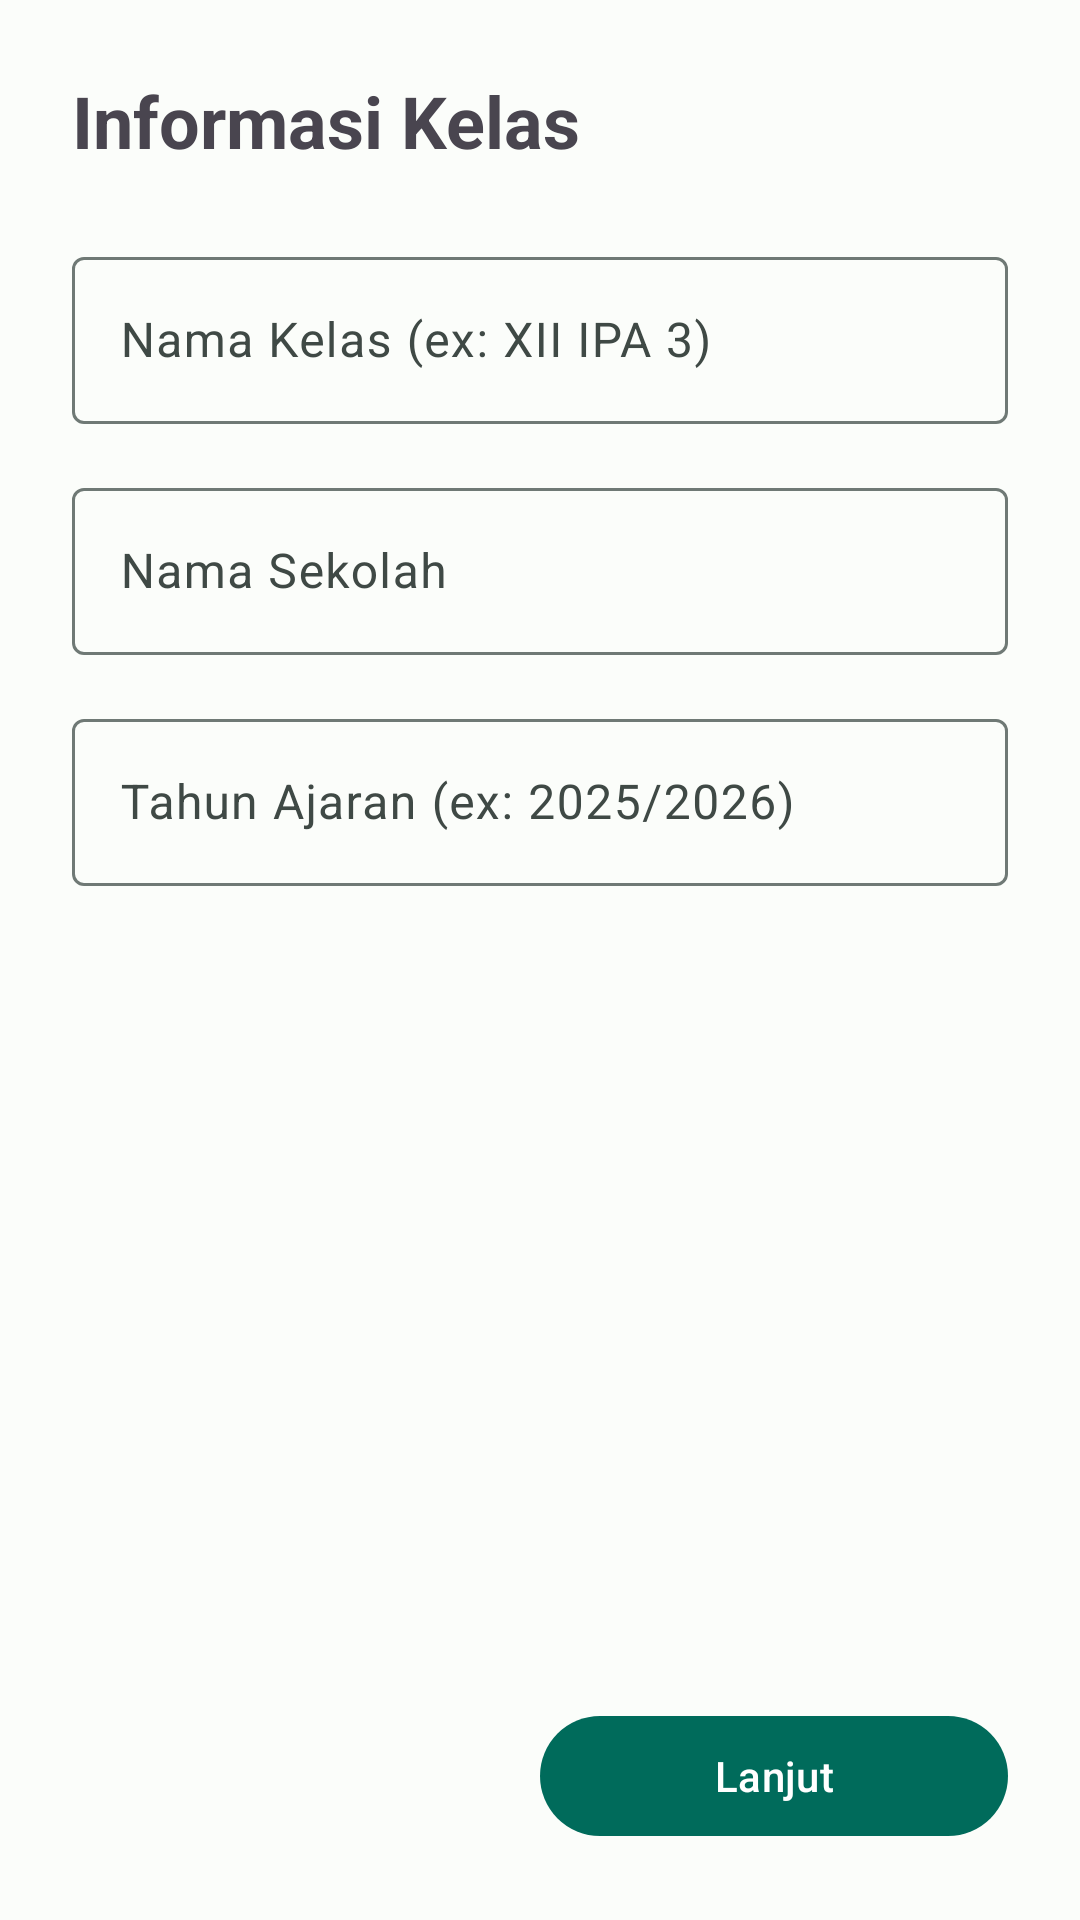

Write the Android layout XML for this screen, with the resource values it uses.
<!-- AndroidManifest.xml: application theme Theme.RajinKas -->
<!-- res/layout/activity_onboarding.xml -->
<?xml version="1.0" encoding="utf-8"?>
<RelativeLayout xmlns:android="http://schemas.android.com/apk/res/android"
    android:layout_width="match_parent"
    android:layout_height="match_parent"
    android:padding="24dp">

    <ScrollView
        android:id="@+id/scrollSteps"
        android:layout_width="match_parent"
        android:layout_height="match_parent"
        android:layout_above="@id/layoutButtons">

        <LinearLayout
            android:layout_width="match_parent"
            android:layout_height="wrap_content"
            android:orientation="vertical">

            
            <LinearLayout
                android:id="@+id/step1"
                android:layout_width="match_parent"
                android:layout_height="wrap_content"
                android:orientation="vertical"
                android:visibility="visible">

                <TextView
                    android:layout_width="wrap_content"
                    android:layout_height="wrap_content"
                    android:text="@string/class_info"
                    android:textSize="24sp"
                    android:textStyle="bold"
                    android:layout_marginBottom="24dp"/>

                <com.google.android.material.textfield.TextInputLayout
                    android:layout_width="match_parent"
                    android:layout_height="wrap_content"
                    android:hint="@string/class_name_hint"
                    style="@style/Widget.Material3.TextInputLayout.OutlinedBox"
                    android:layout_marginBottom="16dp">
                    <com.google.android.material.textfield.TextInputEditText
                        android:id="@+id/etClassName"
                        android:layout_width="match_parent"
                        android:layout_height="wrap_content"/>
                </com.google.android.material.textfield.TextInputLayout>

                <com.google.android.material.textfield.TextInputLayout
                    android:layout_width="match_parent"
                    android:layout_height="wrap_content"
                    android:hint="@string/school_name_hint"
                    style="@style/Widget.Material3.TextInputLayout.OutlinedBox"
                    android:layout_marginBottom="16dp">
                    <com.google.android.material.textfield.TextInputEditText
                        android:id="@+id/etSchoolName"
                        android:layout_width="match_parent"
                        android:layout_height="wrap_content"/>
                </com.google.android.material.textfield.TextInputLayout>

                <com.google.android.material.textfield.TextInputLayout
                    android:layout_width="match_parent"
                    android:layout_height="wrap_content"
                    android:hint="@string/academic_year_hint"
                    style="@style/Widget.Material3.TextInputLayout.OutlinedBox">
                    <com.google.android.material.textfield.TextInputEditText
                        android:id="@+id/etAcademicYear"
                        android:layout_width="match_parent"
                        android:layout_height="wrap_content"/>
                </com.google.android.material.textfield.TextInputLayout>
            </LinearLayout>

            
            <LinearLayout
                android:id="@+id/step2"
                android:layout_width="match_parent"
                android:layout_height="wrap_content"
                android:orientation="vertical"
                android:visibility="gone">

                <TextView
                    android:layout_width="wrap_content"
                    android:layout_height="wrap_content"
                    android:text="@string/admin_account"
                    android:textSize="24sp"
                    android:textStyle="bold"
                    android:layout_marginBottom="24dp"/>

                <com.google.android.material.textfield.TextInputLayout
                    android:layout_width="match_parent"
                    android:layout_height="wrap_content"
                    android:hint="@string/full_name"
                    style="@style/Widget.Material3.TextInputLayout.OutlinedBox"
                    android:layout_marginBottom="16dp">
                    <com.google.android.material.textfield.TextInputEditText
                        android:id="@+id/etAdminName"
                        android:layout_width="match_parent"
                        android:layout_height="wrap_content"/>
                </com.google.android.material.textfield.TextInputLayout>

                <com.google.android.material.textfield.TextInputLayout
                    android:layout_width="match_parent"
                    android:layout_height="wrap_content"
                    android:hint="@string/username"
                    style="@style/Widget.Material3.TextInputLayout.OutlinedBox"
                    android:layout_marginBottom="16dp">
                    <com.google.android.material.textfield.TextInputEditText
                        android:id="@+id/etAdminUsername"
                        android:layout_width="match_parent"
                        android:layout_height="wrap_content"/>
                </com.google.android.material.textfield.TextInputLayout>

                <com.google.android.material.textfield.TextInputLayout
                    android:layout_width="match_parent"
                    android:layout_height="wrap_content"
                    android:hint="@string/password"
                    android:layout_marginBottom="16dp"
                    style="@style/Widget.Material3.TextInputLayout.OutlinedBox">
                    <com.google.android.material.textfield.TextInputEditText
                        android:id="@+id/etAdminPassword"
                        android:layout_width="match_parent"
                        android:layout_height="wrap_content"
                        android:inputType="textPassword"/>
                </com.google.android.material.textfield.TextInputLayout>
            </LinearLayout>

            

        </LinearLayout>
    </ScrollView>

    <LinearLayout
        android:id="@+id/layoutButtons"
        android:layout_width="match_parent"
        android:layout_height="wrap_content"
        android:layout_alignParentBottom="true"
        android:orientation="horizontal"
        android:paddingTop="16dp">

        <com.google.android.material.button.MaterialButton
            android:id="@+id/btnBack"
            android:layout_width="0dp"
            android:layout_height="wrap_content"
            android:layout_weight="1"
            android:text="@string/back"
            android:visibility="invisible"
            style="@style/Widget.Material3.Button.TextButton"/>

        <com.google.android.material.button.MaterialButton
            android:id="@+id/btnNext"
            android:layout_width="0dp"
            android:layout_height="wrap_content"
            android:layout_weight="1"
            android:text="@string/next"
            style="@style/Widget.Material3.Button"/>
    </LinearLayout>

</RelativeLayout>
<!-- resources referenced by this layout -->
<resources>
  <string name="academic_year_hint">Tahun Ajaran (ex: 2025/2026)</string>
  <string name="admin_account">Akun Bendahara</string>
  <string name="back">Kembali</string>
  <string name="class_info">Informasi Kelas</string>
  <string name="class_name_hint">Nama Kelas (ex: XII IPA 3)</string>
  <string name="full_name">Nama Lengkap</string>
  <string name="next">Lanjut</string>
  <string name="password">Password</string>
  <string name="school_name_hint">Nama Sekolah</string>
  <string name="username">Username</string>
  <style name="Theme.RajinKas" parent="Base.Theme.RajinKas" />
  <style name="Base.Theme.RajinKas" parent="Theme.Material3.DayNight.NoActionBar">
          
          <item name="colorPrimary">@color/primary</item>
          <item name="colorOnPrimary">@color/onPrimary</item>
          <item name="colorPrimaryContainer">@color/primaryContainer</item>
          <item name="colorOnPrimaryContainer">@color/onPrimaryContainer</item>
  
          <item name="colorSecondary">@color/secondary</item>
          <item name="colorOnSecondary">@color/onSecondary</item>
          <item name="colorSecondaryContainer">@color/secondaryContainer</item>
          <item name="colorOnSecondaryContainer">@color/onSecondaryContainer</item>
  
          <item name="colorTertiary">@color/tertiary</item>
          <item name="colorOnTertiary">@color/onTertiary</item>
          <item name="colorTertiaryContainer">@color/tertiaryContainer</item>
          <item name="colorOnTertiaryContainer">@color/onTertiaryContainer</item>
  
          <item name="android:windowBackground">@color/background</item>
          <item name="colorSurface">@color/surface</item>
          <item name="colorOnSurface">@color/onSurface</item>
          <item name="colorSurfaceVariant">@color/surfaceVariant</item>
          <item name="colorOnSurfaceVariant">@color/onSurfaceVariant</item>
          <item name="colorOutline">@color/outline</item>
  
          
          <item name="shapeAppearanceSmallComponent">@style/ShapeAppearance.RajinKas.SmallComponent</item>
          <item name="shapeAppearanceMediumComponent">@style/ShapeAppearance.RajinKas.MediumComponent</item>
          <item name="shapeAppearanceLargeComponent">@style/ShapeAppearance.RajinKas.LargeComponent</item>
      </style>
  <color name="primary">#006B5B</color>
  <color name="onPrimary">#FFFFFF</color>
  <color name="primaryContainer">#76F8DE</color>
  <color name="onPrimaryContainer">#00201A</color>
  <color name="secondary">#4B635C</color>
  <color name="onSecondary">#FFFFFF</color>
  <color name="secondaryContainer">#CDE9DE</color>
  <color name="onSecondaryContainer">#07201A</color>
  <color name="tertiary">#7C5700</color>
  <color name="onTertiary">#FFFFFF</color>
  <color name="tertiaryContainer">#FFDEA3</color>
  <color name="onTertiaryContainer">#271900</color>
  <color name="background">#FBFDFA</color>
  <color name="surface">#FBFDFA</color>
  <color name="onSurface">#191C1B</color>
  <color name="surfaceVariant">#DBE5E0</color>
  <color name="onSurfaceVariant">#3F4945</color>
  <color name="outline">#6F7975</color>
  <style name="ShapeAppearance.RajinKas.SmallComponent" parent="ShapeAppearance.Material3.SmallComponent">
          <item name="cornerSize">8dp</item>
      </style>
  <style name="ShapeAppearance.RajinKas.MediumComponent" parent="ShapeAppearance.Material3.MediumComponent">
          <item name="cornerSize">16dp</item>
      </style>
  <style name="ShapeAppearance.RajinKas.LargeComponent" parent="ShapeAppearance.Material3.LargeComponent">
          <item name="cornerSize">28dp</item>
      </style>
</resources>
